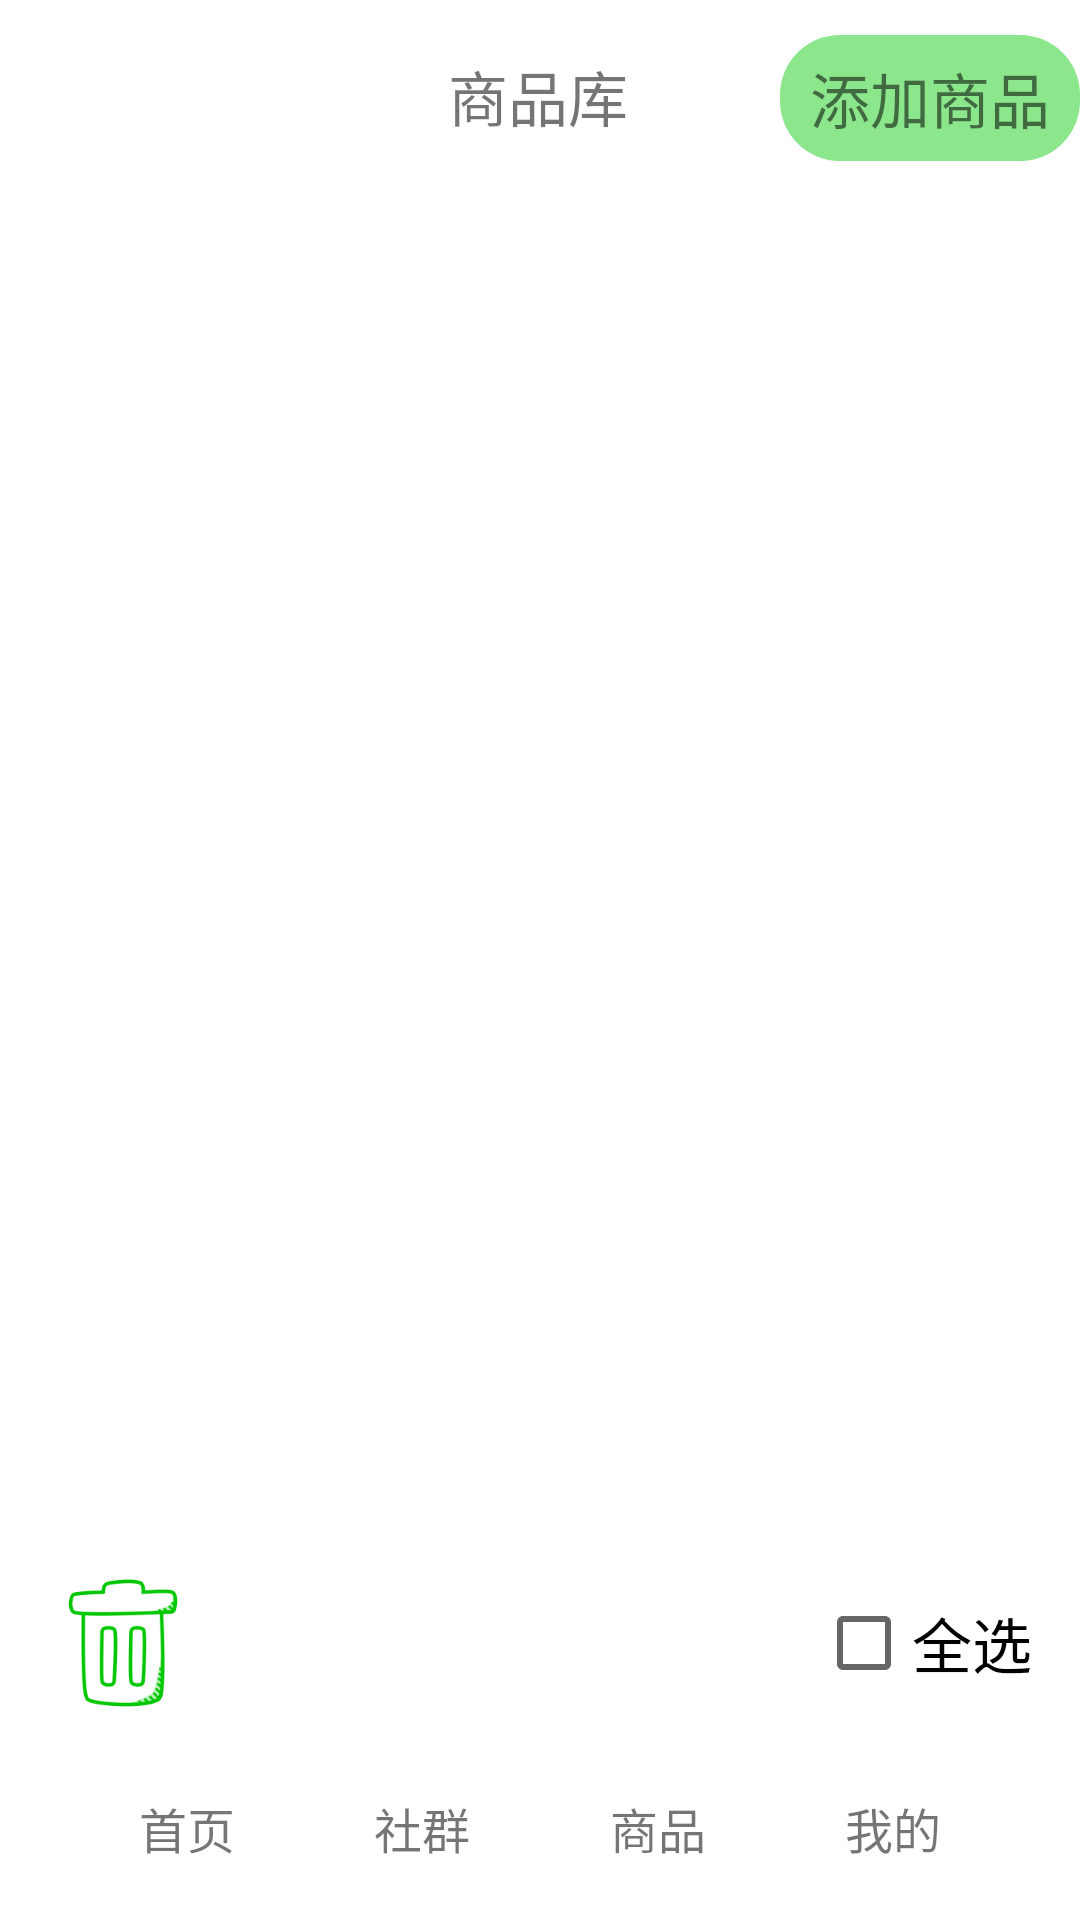

Layout XML and referenced resources for this Android screen:
<!-- AndroidManifest.xml: application theme Theme.317soft -->
<!-- res/layout/activity_resource_pool.xml -->
<?xml version="1.0" encoding="utf-8"?>
<androidx.appcompat.widget.LinearLayoutCompat xmlns:android="http://schemas.android.com/apk/res/android"
    xmlns:app="http://schemas.android.com/apk/res-auto"
    xmlns:tools="http://schemas.android.com/tools"
    android:layout_width="match_parent"
    android:layout_height="match_parent"
    android:orientation="vertical"
    tools:context=".ResourcePoolActivity">

    <androidx.constraintlayout.widget.ConstraintLayout
        android:id="@+id/daohang1"
        android:layout_width="match_parent"
        android:layout_height="1dp"
        android:layout_weight="2"
        android:background="@color/white"
        app:layout_constraintEnd_toEndOf="parent"
        app:layout_constraintHorizontal_bias="0.0"
        app:layout_constraintStart_toStartOf="parent"
        app:layout_constraintTop_toTopOf="parent">


        <TextView

            android:id="@+id/textView"
            android:layout_width="98dp"
            android:layout_height="43dp"
            android:gravity="center"
            android:text="商品库"
            android:textSize="20sp"
            app:layout_constraintBottom_toBottomOf="parent"
            app:layout_constraintEnd_toEndOf="parent"
            app:layout_constraintHorizontal_bias="0.498"
            app:layout_constraintStart_toStartOf="parent"
            app:layout_constraintTop_toTopOf="parent"
            app:layout_constraintVertical_bias="0.588" />

        <TextView
            android:id="@+id/btn_submit_resource"
            android:layout_width="100dp"
            android:layout_height="42dp"
            android:layout_marginStart="52dp"
            android:background="@drawable/btn_login_chosen"
            android:gravity="center"
            android:text="添加商品"
            android:textSize="20dp"
            app:layout_constraintBottom_toBottomOf="@+id/textView"
            app:layout_constraintEnd_toEndOf="parent" />
    </androidx.constraintlayout.widget.ConstraintLayout>

    <androidx.recyclerview.widget.RecyclerView
        android:id="@+id/recycler_re_view"
        android:layout_width="match_parent"
        android:layout_height="1dp"
        android:layout_weight="15"
        app:layout_constraintBottom_toTopOf="@+id/constraintLayout"
        app:layout_constraintEnd_toEndOf="parent"
        app:layout_constraintHorizontal_bias="0.494"
        app:layout_constraintStart_toStartOf="parent"
        app:layout_constraintTop_toBottomOf="@+id/daohang1"
        app:layout_constraintVertical_bias="0.512"
        tools:ignore="MissingConstraints" />

    <androidx.constraintlayout.widget.ConstraintLayout
        android:id="@+id/constraintLayout"
        android:layout_width="match_parent"
        android:layout_height="1dp"
        android:layout_weight="2"
        app:layout_constraintBottom_toBottomOf="parent"
        app:layout_constraintEnd_toEndOf="parent"
        app:layout_constraintStart_toStartOf="parent">


        <CheckBox
            android:id="@+id/cb_resource_all"
            android:layout_width="wrap_content"
            android:layout_height="50dp"
            android:layout_marginEnd="16dp"
            android:text="全选"
            android:textSize="20sp"
            app:layout_constraintBottom_toBottomOf="parent"
            app:layout_constraintEnd_toEndOf="parent"
            app:layout_constraintTop_toTopOf="parent" />

        <ImageView
            android:id="@+id/resource_delete"
            android:layout_width="50dp"
            android:layout_height="50dp"
            android:layout_marginStart="16dp"

            app:layout_constraintBottom_toBottomOf="parent"
            app:layout_constraintStart_toStartOf="parent"
            app:layout_constraintTop_toTopOf="parent"
            app:srcCompat="@drawable/redelete" />
    </androidx.constraintlayout.widget.ConstraintLayout>
    <androidx.constraintlayout.widget.ConstraintLayout
        android:layout_width="match_parent"
        android:layout_height="1dp"
        android:layout_weight="2">
        <TextView
            android:id="@+id/tv_homepage5"
            android:layout_width="wrap_content"
            android:layout_height="wrap_content"

            android:text="首页"
            android:textSize="16sp"
            app:layout_constraintBottom_toBottomOf="@+id/tv_community5"
            app:layout_constraintEnd_toStartOf="@+id/tv_community5"
            app:layout_constraintHorizontal_bias="0.5"
            app:layout_constraintStart_toStartOf="parent"
            tools:ignore="MissingConstraints" />

        <TextView
            android:id="@+id/tv_community5"
            android:layout_width="wrap_content"
            android:layout_height="wrap_content"
            android:text="社群"
            android:textSize="16sp"
            app:layout_constraintBottom_toBottomOf="@+id/tv_collection5"
            app:layout_constraintEnd_toStartOf="@+id/tv_collection5"
            app:layout_constraintHorizontal_bias="0.5"
            app:layout_constraintStart_toEndOf="@+id/tv_homepage5" />

        <TextView
            android:id="@+id/tv_collection5"
            android:layout_width="wrap_content"
            android:layout_height="wrap_content"

            android:text="商品"
            android:textSize="16sp"
            app:layout_constraintBottom_toBottomOf="@+id/tv_mine5"
            app:layout_constraintEnd_toStartOf="@+id/tv_mine5"
            app:layout_constraintHorizontal_bias="0.5"
            app:layout_constraintStart_toEndOf="@+id/tv_community5"
            tools:ignore="MissingConstraints" />

        <TextView
            android:id="@+id/tv_mine5"
            android:layout_width="wrap_content"
            android:layout_height="wrap_content"

            android:text="我的"
            android:textSize="16sp"

            app:layout_constraintBottom_toBottomOf="parent"
            app:layout_constraintEnd_toEndOf="parent"
            app:layout_constraintHorizontal_bias="0.5"
            app:layout_constraintStart_toEndOf="@+id/tv_collection5"
            app:layout_constraintTop_toTopOf="parent" />

    </androidx.constraintlayout.widget.ConstraintLayout>
</androidx.appcompat.widget.LinearLayoutCompat>
<!-- resources referenced by this layout -->
<resources>
  <!-- drawable btn_login_chosen (drawable) -->
  <?xml version="1.0" encoding="utf-8"?>
  <shape xmlns:android="http://schemas.android.com/apk/res/android">
      <solid android:color="#8BE68C"/>
      <corners android:radius="20dp"/>
  </shape>
  <!-- drawable redelete: png bitmap (drawable-v24, 5933 bytes) -->
  <style name="Theme.317soft" parent="Theme.MaterialComponents.DayNight.NoActionBar">
          
          <item name="colorPrimary">@color/purple_500</item>
          <item name="colorPrimaryVariant">@color/purple_700</item>
          <item name="colorOnPrimary">@color/white</item>
          
          <item name="colorSecondary">@color/teal_200</item>
          <item name="colorSecondaryVariant">@color/teal_700</item>
          <item name="colorOnSecondary">@color/black</item>
          
          <item name="android:statusBarColor">?attr/colorPrimaryVariant</item>
          
      </style>
  <!-- not gathered from this repository: default colours our renderer supplied (Android Studio template values) -->
  <color name="purple_500">#FF6200EE</color>
  <color name="purple_700">#FF3700B3</color>
  <color name="teal_200">#FF03DAC5</color>
  <color name="teal_700">#FF018786</color>
  <color name="black">#FF000000</color>
  <color name="white">#FFFFFFFF</color>
</resources>
